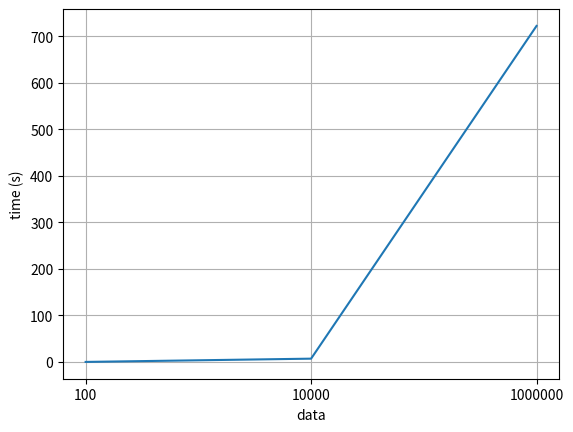
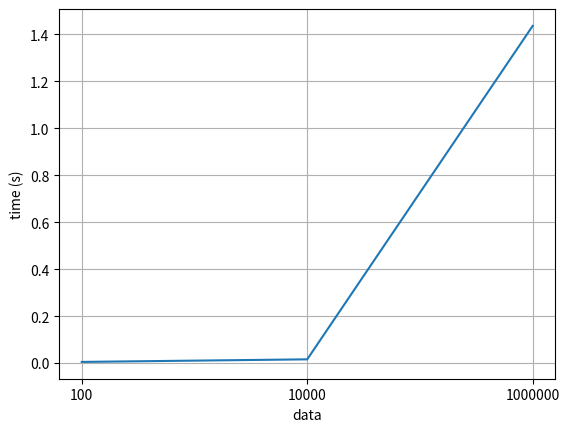

The matplotlib source for these figures, in order:
import matplotlib.pyplot as plt

fig, ax = plt.subplots()
data = ['100', '10000', '1000000']
t1 = [0.15, 7.16, 721.991]
t2 = [0.005, 0.016, 1.436]
ax.plot(data, t1)
ax.set(xlabel='data', ylabel='time (s)')
ax.grid()

fig.savefig("generate.png")
plt.show()

fig2, ax2 = plt.subplots()
ax2.plot(data, t2)
ax2.set(xlabel='data', ylabel='time (s)')
ax2.grid()

fig.savefig("sorting.png")
plt.show()